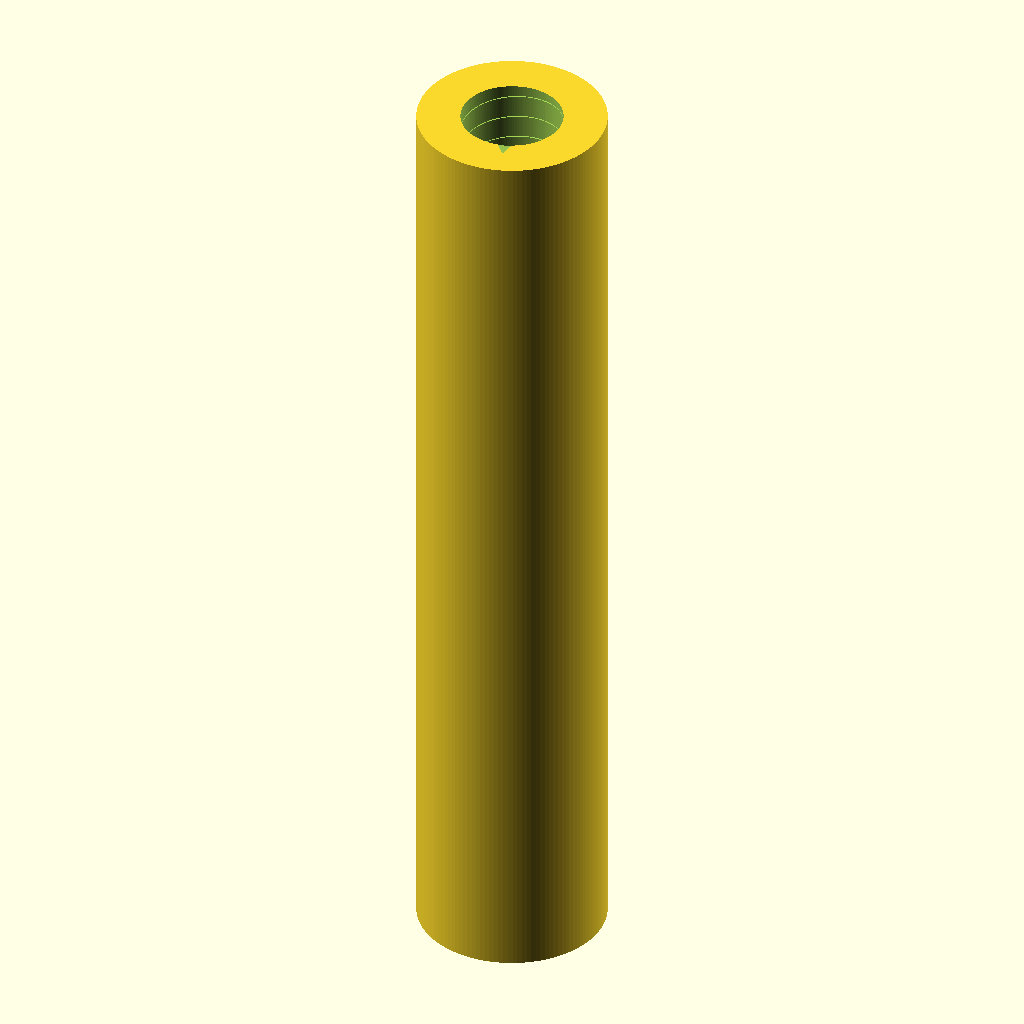
Cell 1: rendered with the file's own defaults.
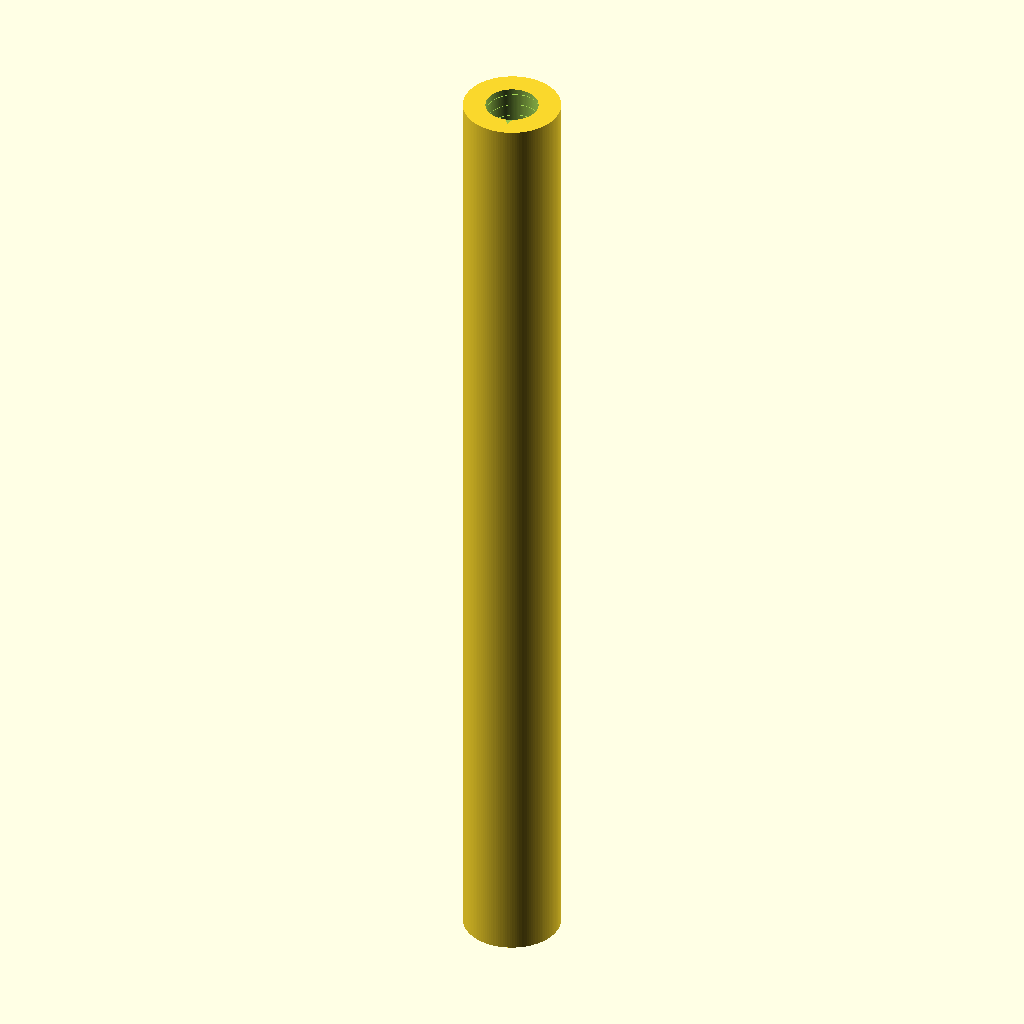
Cell 2 — length_mm set to 32, the other parameters unchanged.
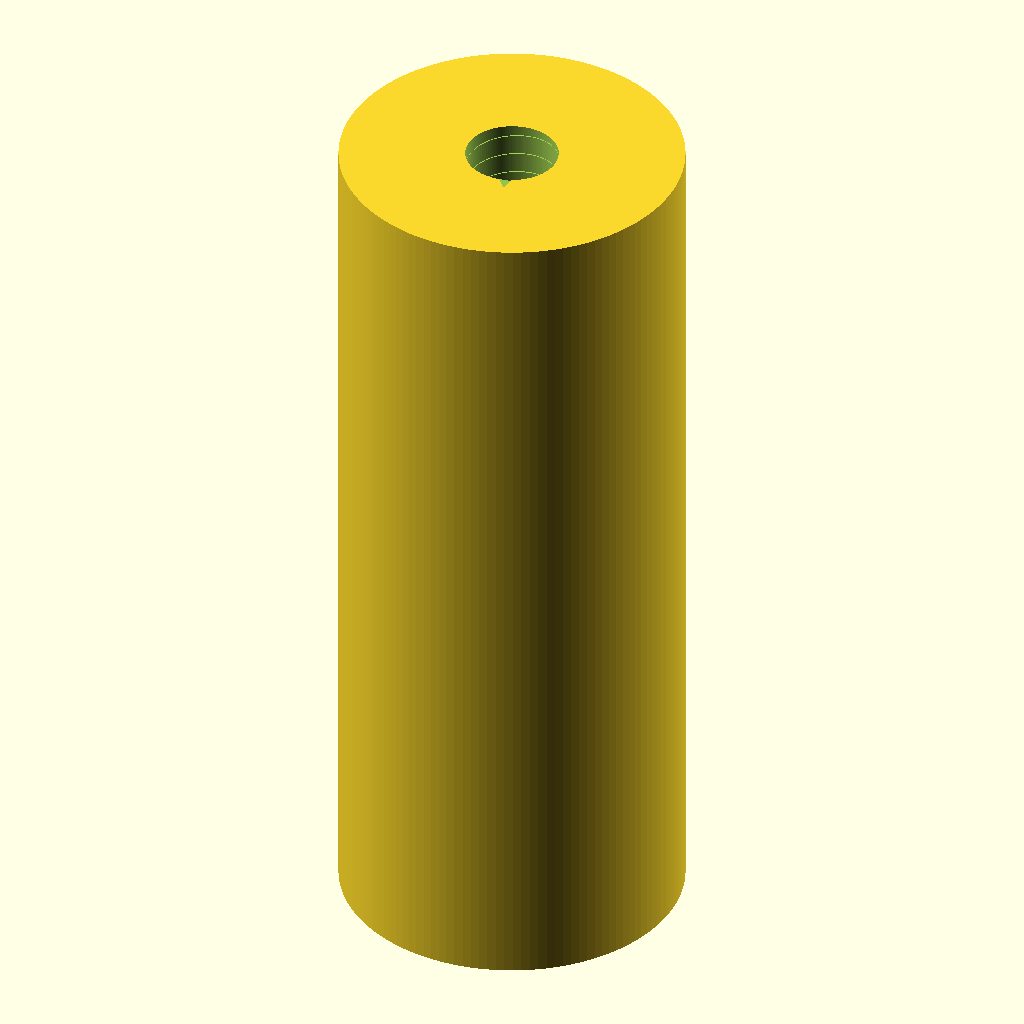
Cell 3: the same model with outer_diameter_mm = 6.34.
All cells are drawn from the same view direction (rotation 55°, 0°, 25°, orthographic, colour scheme Cornfield), but the view is re-fitted for each cell, so position and scale can differ between cells as well as the parameter.
The OpenSCAD source (results/craft/scad/pillar__M2x16_brass_pillar.scad):
// Standoff pillar: M2 internal thread, 16.0mm long, 3.17mm OD
// One connected solid (outer body minus internal helical thread cut)

thread_diameter_mm = 2.0;      // nominal major diameter (M2)
length_mm          = 16.0;
outer_diameter_mm  = 3.17;

// Thread geometry (approx ISO M2x0.4)
thread_pitch_mm = 0.4;
thread_depth_mm = 0.22;        // radial depth of thread cut (approx)
thread_starts   = 1;

// Printing/fit
core_clearance_mm     = 0.15;  // enlarge internal thread slightly
core_extra_length_mm  = 1.0;   // ensures clean through-cut

// Quality
$fn = 128;

// Small overlap to avoid coincident faces
eps = 0.02;

module internal_thread_cut(len, major_d, pitch, depth, clearance=0, starts=1) {
    major_r = (major_d + clearance)/2;
    minor_r = max(0.01, major_r - depth);

    turns = len / pitch;
    twist_deg = 360 * turns;

    // Build a true "thread void": a minor bore plus a helical ridge that reaches to major_r.
    // Subtracting this from the outer body leaves visible internal threading.
    union() {
        // Minor bore through
        cylinder(r=minor_r, h=len + 2*eps, center=true);

        // Helical ridge(s) that form the thread flanks
        for (s = [0:starts-1]) {
            rotate([0, 0, s*360/starts])
                linear_extrude(
                    height = len + 2*eps,
                    center = true,
                    twist  = twist_deg,
                    slices = max(ceil(turns*80), 160),
                    convexity = 10
                )
                    // 2D profile: a small triangular "tooth" located at the major radius.
                    // This creates a helical groove when subtracted.
                    translate([minor_r - eps, 0, 0])
                        polygon(points=[
                            [0, -pitch*0.30],
                            [major_r - minor_r + 2*eps, 0],
                            [0,  pitch*0.30]
                        ]);
        }
    }
}

module standoff() {
    difference() {
        // Outer body (exact OD and length), aligned along Z
        cylinder(r=outer_diameter_mm/2, h=length_mm, center=true);

        // Internal threaded bore (through), centered and slightly longer for clean cut
        internal_thread_cut(
            len       = length_mm + core_extra_length_mm,
            major_d   = thread_diameter_mm,
            pitch     = thread_pitch_mm,
            depth     = thread_depth_mm,
            clearance = core_clearance_mm,
            starts    = thread_starts
        );
    }
}

standoff();
Customizer parameters (derived from the source; name, type, default, range or options):
thread_diameter_mm: number, default 2
length_mm: number, default 16
outer_diameter_mm: number, default 3.17
thread_pitch_mm: number, default 0.4
thread_depth_mm: number, default 0.22
thread_starts: number, default 1
core_clearance_mm: number, default 0.15
core_extra_length_mm: number, default 1
eps: number, default 0.02
